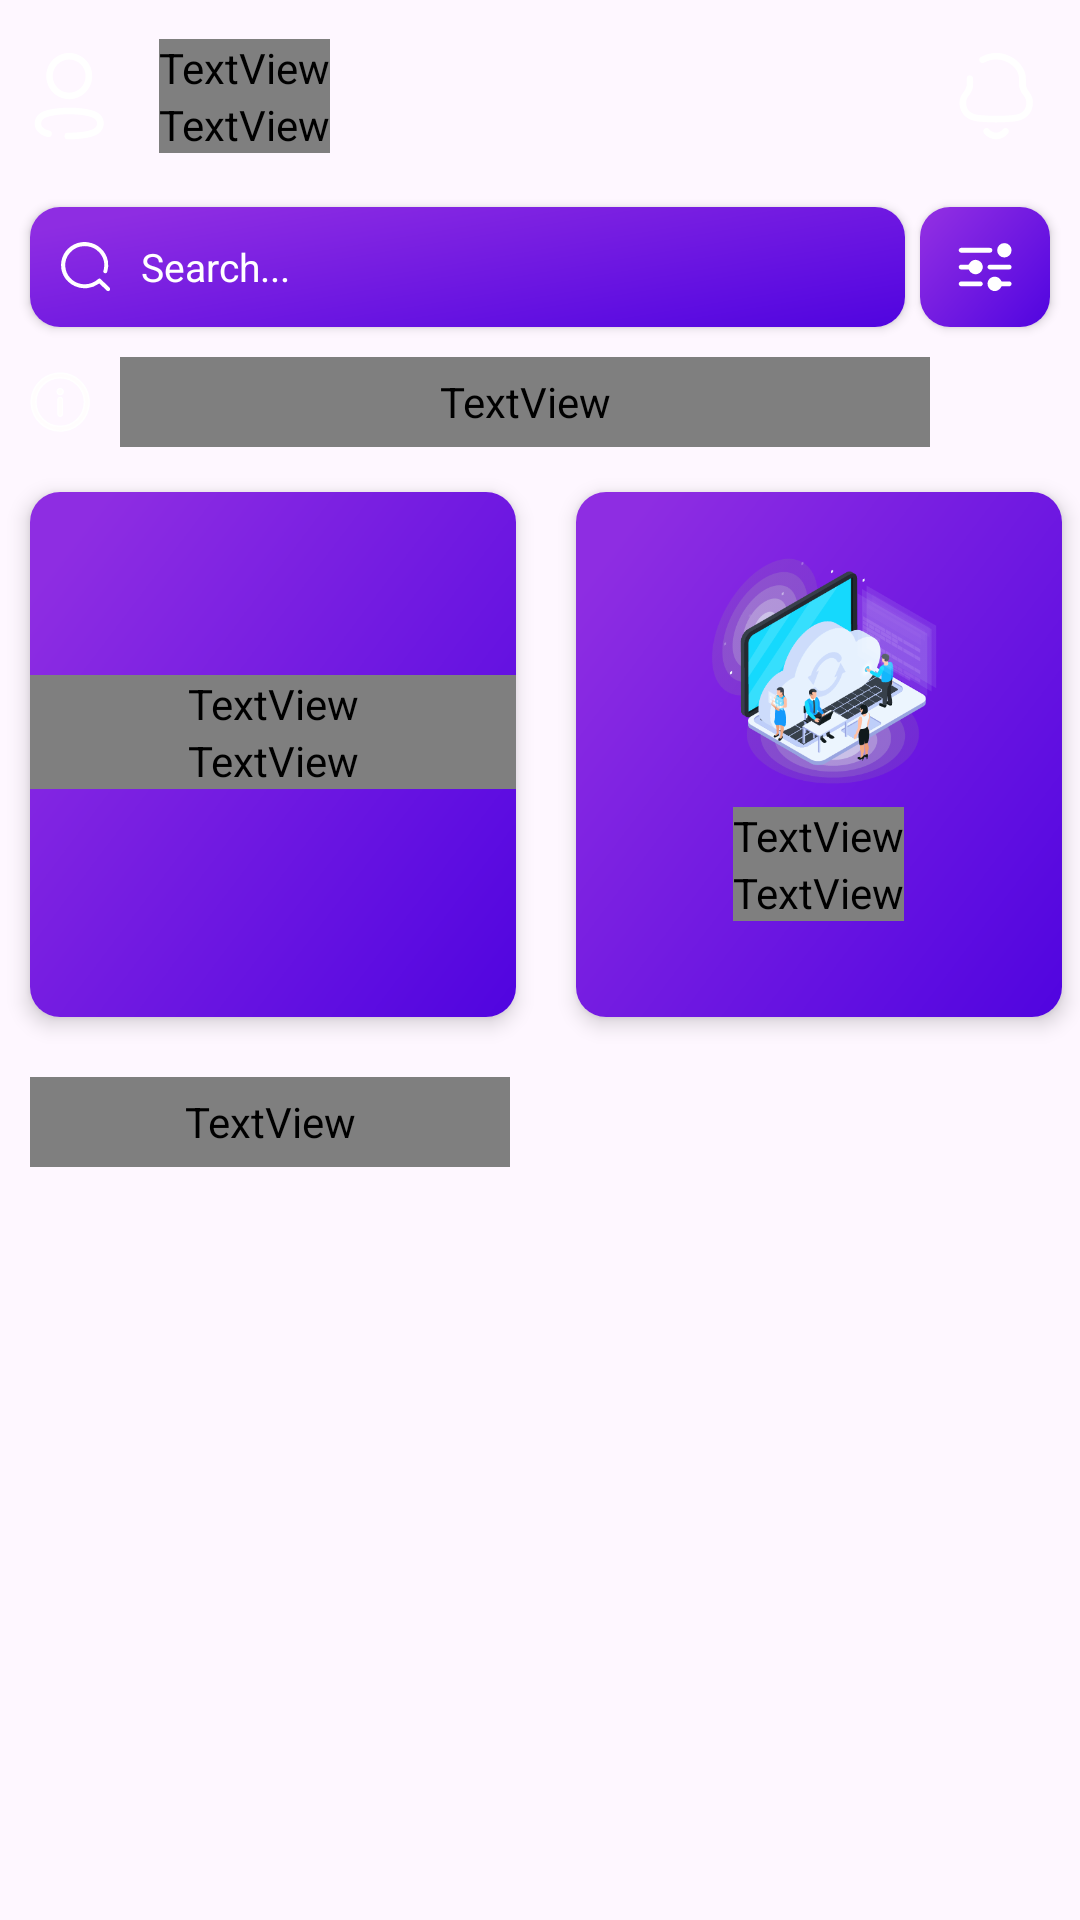

Reconstruct the res/layout file that produces this screen, plus the resources it refers to.
<!-- AndroidManifest.xml: application theme Theme.Securein -->
<!-- res/layout/fragment_dashboard.xml -->
<?xml version="1.0" encoding="utf-8"?>
<androidx.constraintlayout.widget.ConstraintLayout xmlns:android="http://schemas.android.com/apk/res/android"
    xmlns:tools="http://schemas.android.com/tools"
    xmlns:app="http://schemas.android.com/apk/res-auto"
    android:layout_width="match_parent"
    android:layout_height="match_parent"
    tools:context=".fragmentdashboard.DashboardFragment">

    
    <LinearLayout
        android:id="@+id/tampilanatas"
        android:layout_width="match_parent"
        android:layout_height="wrap_content"
        android:orientation="horizontal"
        android:padding="3dp"
        android:layout_marginTop="10dp"
        android:gravity="center_vertical"
        app:layout_constraintStart_toStartOf="parent"
        app:layout_constraintEnd_toEndOf="parent"
        app:layout_constraintTop_toTopOf="parent">


        <ImageView
            android:layout_width="30dp"
            android:layout_height="30dp"
            android:layout_marginStart="5dp"
            android:src="@drawable/user" />

        <LinearLayout
            android:layout_width="wrap_content"
            android:layout_height="wrap_content"
            android:orientation="vertical">

            <TextView
                android:id="@+id/ucapanselamat"
                android:layout_width="match_parent"
                android:layout_height="wrap_content"
                android:layout_marginStart="15dp"
                android:text="Hello, Good Morning"
                android:fontFamily="@font/opensansmediumitalic"
                android:textColor="@color/white"
                android:textSize="13sp"/>

            <TextView
                android:id="@+id/namauser"
                android:layout_width="match_parent"
                android:layout_height="wrap_content"
                android:layout_marginStart="15dp"
                android:text="Daffa Aditya Purwanto"
                android:fontFamily="@font/opensansbold"
                android:textColor="@color/white"
                android:textSize="15sp"/>



        </LinearLayout>

        
        <View
            android:layout_width="0dp"
            android:layout_height="0dp"
            android:layout_weight="1" />

        <ImageView


            android:id="@+id/notification"
            android:layout_width="30dp"
            android:layout_height="30sp"
            android:layout_marginEnd="10dp"
            android:src="@drawable/notification" />
    </LinearLayout>

    
    
    <androidx.cardview.widget.CardView
        android:id="@+id/searchcard"
        android:layout_width="0dp"
        android:layout_height="40dp"
        android:layout_marginTop="15dp"
        android:layout_marginStart="10dp"
        android:layout_marginEnd="5dp"
        app:cardCornerRadius="10dp"
        app:cardElevation="2dp"
        app:layout_constraintTop_toBottomOf="@id/tampilanatas"
        app:layout_constraintStart_toStartOf="parent"
        app:layout_constraintEnd_toStartOf="@id/filtercard">

        <LinearLayout
            android:layout_width="match_parent"
            android:background="@drawable/ungubuataddon"
            android:layout_height="match_parent"
            android:orientation="horizontal"
            android:gravity="center_vertical"
            android:paddingStart="10dp"
            android:paddingEnd="10dp">

            <ImageView
                android:id="@+id/icon_username"
                android:layout_width="17dp"
                android:layout_height="17dp"
                app:srcCompat="@drawable/searchfix" />

            <EditText
                android:id="@+id/searchingtext"
                android:textColor="@color/white"
                android:textColorHint="@color/white"
                android:layout_width="0dp"
                android:layout_height="match_parent"
                android:layout_marginStart="10dp"
                android:layout_weight="1"
                android:textSize="13sp"
                android:hint="Search..."
                android:background="@null"
                android:inputType="text" />
        </LinearLayout>
    </androidx.cardview.widget.CardView>

    
    <androidx.cardview.widget.CardView
        android:id="@+id/filtercard"
        android:layout_width="0dp"
        android:layout_height="40dp"
        android:layout_marginTop="15dp"
        android:layout_marginEnd="10dp"
        app:cardCornerRadius="10dp"
        app:cardElevation="2dp"
        app:layout_constraintTop_toBottomOf="@id/tampilanatas"
        app:layout_constraintEnd_toEndOf="parent"
        app:layout_constraintStart_toEndOf="@id/searchcard"
        app:layout_constraintWidth_percent="0.12">

        <LinearLayout
            android:layout_width="match_parent"
            android:layout_height="match_parent"
            android:gravity="center"
            android:background="@drawable/ungubuataddon"
            android:orientation="horizontal">

            <ImageView
                android:id="@+id/iconfilter"
                android:layout_width="20dp"
                android:layout_height="20dp"
                app:srcCompat="@drawable/filter" />
        </LinearLayout>
    </androidx.cardview.widget.CardView>

    <androidx.cardview.widget.CardView
        android:id="@+id/jumlahakuntersimpan"
        android:layout_width="0dp"
        android:layout_height="175dp"
        android:layout_marginTop="15dp"
        android:layout_marginStart="10dp"
        android:layout_marginEnd="10dp"
        app:cardCornerRadius="10dp"
        app:cardElevation="4dp"
        app:layout_constraintStart_toStartOf="parent"
        app:layout_constraintTop_toBottomOf="@id/accountinformation"
        app:layout_constraintEnd_toStartOf="@id/sinkronisasiterakhir"
        app:layout_constraintWidth_percent="0.45">

        <LinearLayout
            android:background="@drawable/ungubuataddon"
            android:layout_width="match_parent"
            android:layout_height="match_parent"
            android:orientation="vertical"
            android:gravity="center_vertical">

            <TextView
                android:layout_width="match_parent"
                android:layout_height="wrap_content"
                android:text="1.6K"
                android:textSize="60sp"
                android:gravity="center"
                android:textColor="@color/white"
                android:layout_marginTop="-15dp"
                android:id="@+id/angkatotalpassworddashboard"
                android:fontFamily="@font/opensansbold" />

            <TextView
                android:layout_width="match_parent"
                android:layout_height="wrap_content"
                android:text="number of passwords"
                android:gravity="center"
                android:textColor="@color/white"
                android:textSize="15sp"
                android:fontFamily="@font/opensansmediumitalic" />
        </LinearLayout>
    </androidx.cardview.widget.CardView>

    <androidx.cardview.widget.CardView
        android:id="@+id/sinkronisasiterakhir"
        android:layout_width="0dp"
        android:layout_height="175dp"
        android:layout_marginTop="15dp"
        android:layout_marginEnd="10dp"
        android:layout_marginStart="10dp"
        app:cardCornerRadius="10dp"
        app:cardElevation="4dp"
        app:layout_constraintTop_toBottomOf="@id/accountinformation"
        app:layout_constraintEnd_toEndOf="parent"
        app:layout_constraintStart_toEndOf="@id/jumlahakuntersimpan"
        app:layout_constraintWidth_percent="0.45">

        <LinearLayout
            android:layout_width="match_parent"
            android:layout_height="match_parent"
            android:orientation="vertical"
            android:background="@drawable/ungubuataddon"
            android:gravity="center_vertical">

            <ImageView
                android:id="@+id/sinkronisasi"
                android:layout_width="match_parent"
                android:layout_height="83dp"
                android:layout_marginTop="-15dp"
                app:srcCompat="@drawable/syncicon" />

            <LinearLayout
                android:layout_width="match_parent"
                android:layout_height="wrap_content"
                android:orientation="vertical"
                android:gravity="center"
                android:layout_marginTop="5dp">

                <TextView
                    android:layout_width="wrap_content"
                    android:layout_height="wrap_content"
                    android:textColor="@color/white"
                    android:text="Last Sync: "
                    android:textSize="15sp"
                    android:fontFamily="@font/opensansmediumitalic" />

                <TextView
                    android:id="@+id/todayyysinkron"
                    android:layout_width="wrap_content"
                    android:layout_height="wrap_content"
                    android:text="Today"
                    android:textSize="15sp"
                    android:textColor="@color/white"
                    android:fontFamily="@font/opensansmediumitalic" />
            </LinearLayout>
        </LinearLayout>
    </androidx.cardview.widget.CardView>

    <LinearLayout
        android:id="@+id/accountinformation"
        android:layout_width="wrap_content"
        android:layout_height="30dp"
        android:layout_marginTop="10dp"
        android:layout_marginLeft="10dp"
        android:gravity="center_vertical"
        app:layout_constraintStart_toStartOf="parent"
        android:orientation="horizontal"
        app:layout_constraintTop_toBottomOf="@+id/filtercard">
        <ImageView
            android:layout_width="20dp"
            android:layout_height="20dp"
            app:srcCompat="@drawable/information"/>
        <TextView
            android:layout_width="270dp"
            android:layout_height="30dp"
            android:text="Account Information"
            android:fontFamily="@font/opensansbold"
            android:textColor="@color/white"
            android:textSize="20sp"
            android:layout_marginLeft="10dp" />
    </LinearLayout>




    <TextView
        android:id="@+id/jumlahakuntext"
        android:layout_width="160dp"
        android:layout_height="30dp"
        android:text="Newly Added"
        android:fontFamily="@font/opensansbold"
        android:textColor="@color/white"
        android:textSize="20sp"
        android:layout_marginTop="20sp"
        android:layout_marginLeft="10dp"
        app:layout_constraintStart_toStartOf="parent"
        app:layout_constraintTop_toBottomOf="@+id/jumlahakuntersimpan"/>

    <ListView
        android:id="@+id/listViewNewlyAdded"
        android:layout_width="0dp"
        android:layout_height="0dp"
        android:divider="@android:color/transparent"
        android:dividerHeight="10dp"
        android:padding="10dp"
        android:clickable="false"
        android:focusable="false"
        android:descendantFocusability="blocksDescendants"
        app:layout_constraintTop_toBottomOf="@id/jumlahakuntext"
        app:layout_constraintStart_toStartOf="parent"
        app:layout_constraintEnd_toEndOf="parent"
        app:layout_constraintBottom_toBottomOf="parent" />



</androidx.constraintlayout.widget.ConstraintLayout>
<!-- resources referenced by this layout -->
<resources>
  <color name="white">#FFFFFFFF</color>
  <!-- drawable searchfix (drawable) -->
  <vector xmlns:android="http://schemas.android.com/apk/res/android"
      android:width="400dp"
      android:height="400dp"
      android:viewportWidth="400"
      android:viewportHeight="400">
    <path
        android:fillColor="#FFFFFFFF"
        android:pathData="M206.25,8.5c5.35,0.75 10.72,1.44 16.06,2.25C297.38,22.13 360.71,78.39 375.56,157a174.3,174.3 0,0 1,-5.07 84.77c-2.31,7.49 -8.43,11.84 -16,11.44a15.37,15.37 0,0 1,-14.43 -12.49c-0.63,-3.06 0.18,-5.91 1,-8.82 14.53,-52.84 3.83,-100.22 -32.22,-141.26C284,62.39 252.06,46 214.71,41.51c-53.91,-6.5 -100,10.1 -136.38,50.56C49.8,123.82 37.58,161.77 41.92,204.4A149.85,149.85 0,0 0,162.8 336.16c50.91,9.67 96.22,-2.51 135.43,-36.65 7,-6.1 14.78,-6.89 21,-1.81 2.1,1.71 3.63,4.08 5.58,6q29.34,28.74 58.75,57.38A43.29,43.29 0,0 1,393 373.75v6.75c-2.26,12 -16.62,16.74 -26.58,8.78a24.83,24.83 0,0 1,-2.19 -2c-17.16,-17.48 -35.27,-34 -52.33,-51.55 -3.45,-3.56 -3.47,-3.44 -7.71,-0.43a188.55,188.55 0,0 1,-89.65 34.33,186.45 186.45,0 0,1 -95.91,-14.42 182.1,182.1 0,0 1,-53.84 -35.49c-15.2,-14.44 -27.88,-30.74 -37.23,-49.43C16.9,249 9.82,226.56 9,202.49c-0.49,-13.86 -0.87,-27.71 1.32,-41.45a174.14,174.14 0,0 1,19.18 -56.5,178.46 178.46,0 0,1 33,-43.88C92.1,32.22 127.32,14.94 168.16,9.41c3.42,-0.46 6.93,-0.11 10.34,-0.91Z"/>
  </vector>
  <!-- drawable user (drawable) -->
  <vector xmlns:android="http://schemas.android.com/apk/res/android"
      android:width="400dp"
      android:height="400dp"
      android:viewportWidth="400"
      android:viewportHeight="400">
    <path
        android:pathData="M200.12,280.75c-28.68,0.72 -57.36,2.1 -85.42,9.08 -9.21,2.29 -18.24,5.14 -26.31,10.36 -10.76,7 -14.73,17.91 -11.15,30.21a20.06,20.06 0,0 0,5.16 8.11,48.76 48.76,0 0,0 28.26,14.92c9.24,1.53 14.67,8.78 13.08,17.59 -1.48,8.26 -9.49,12.81 -18.55,11.14 -17.71,-3.25 -32.36,-11.52 -44.61,-24.75C40.15,335.33 44,296.66 69,278.48c13.09,-9.54 28,-14.55 43.54,-18 33.26,-7.27 67,-9.09 100.92,-8.44 28.78,0.56 57.33,3.22 85.25,10.65 14.48,3.86 28.23,9.36 39.38,19.77 25.29,23.62 21.18,65.57 -8.26,85.3 -14.17,9.49 -30.22,13.88 -46.68,17.21 -29.27,5.91 -58.89,7.76 -88.68,7.48a14.61,14.61 0,0 1,0.26 -29.22A460.4,460.4 0,0 0,259 359.48c15.34,-2.06 30.52,-5 44.89,-11.06a52.59,52.59 0,0 0,9.2 -4.95c15.4,-10.59 15.51,-31.84 0.17,-42.62 -9.17,-6.43 -19.75,-9.32 -30.47,-11.8C255.6,282.76 227.93,281.43 200.12,280.75Z"
        android:fillColor="#fff"/>
    <path
        android:pathData="M302.41,99.38c-5.16,-43.26 -35.72,-77.81 -78,-88 -4.77,-1.16 -9.63,-1.9 -14.45,-2.83L189.75,8.55c-2.49,1.58 -5.42,1.27 -8.13,1.85 -57.17,12 -92.39,66.05 -80.35,123.24 11.53,54.8 66.38,90.27 121.07,78.31A102.45,102.45 0,0 0,302.41 99.38ZM200.11,185.21c-39.69,-0.05 -72.73,-33.77 -72.52,-74 0.21,-40.48 33.19,-73.56 73.11,-73.34a73.41,73.41 0,0 1,73.16 73.63C273.7,152.72 241.15,185.26 200.11,185.21Z"
        android:fillColor="#fff"/>
  </vector>
  <style name="Theme.Securein" parent="Base.Theme.Securein" />
  <style name="Base.Theme.Securein" parent="Theme.Material3.DayNight.NoActionBar">
          
          
      </style>
</resources>
